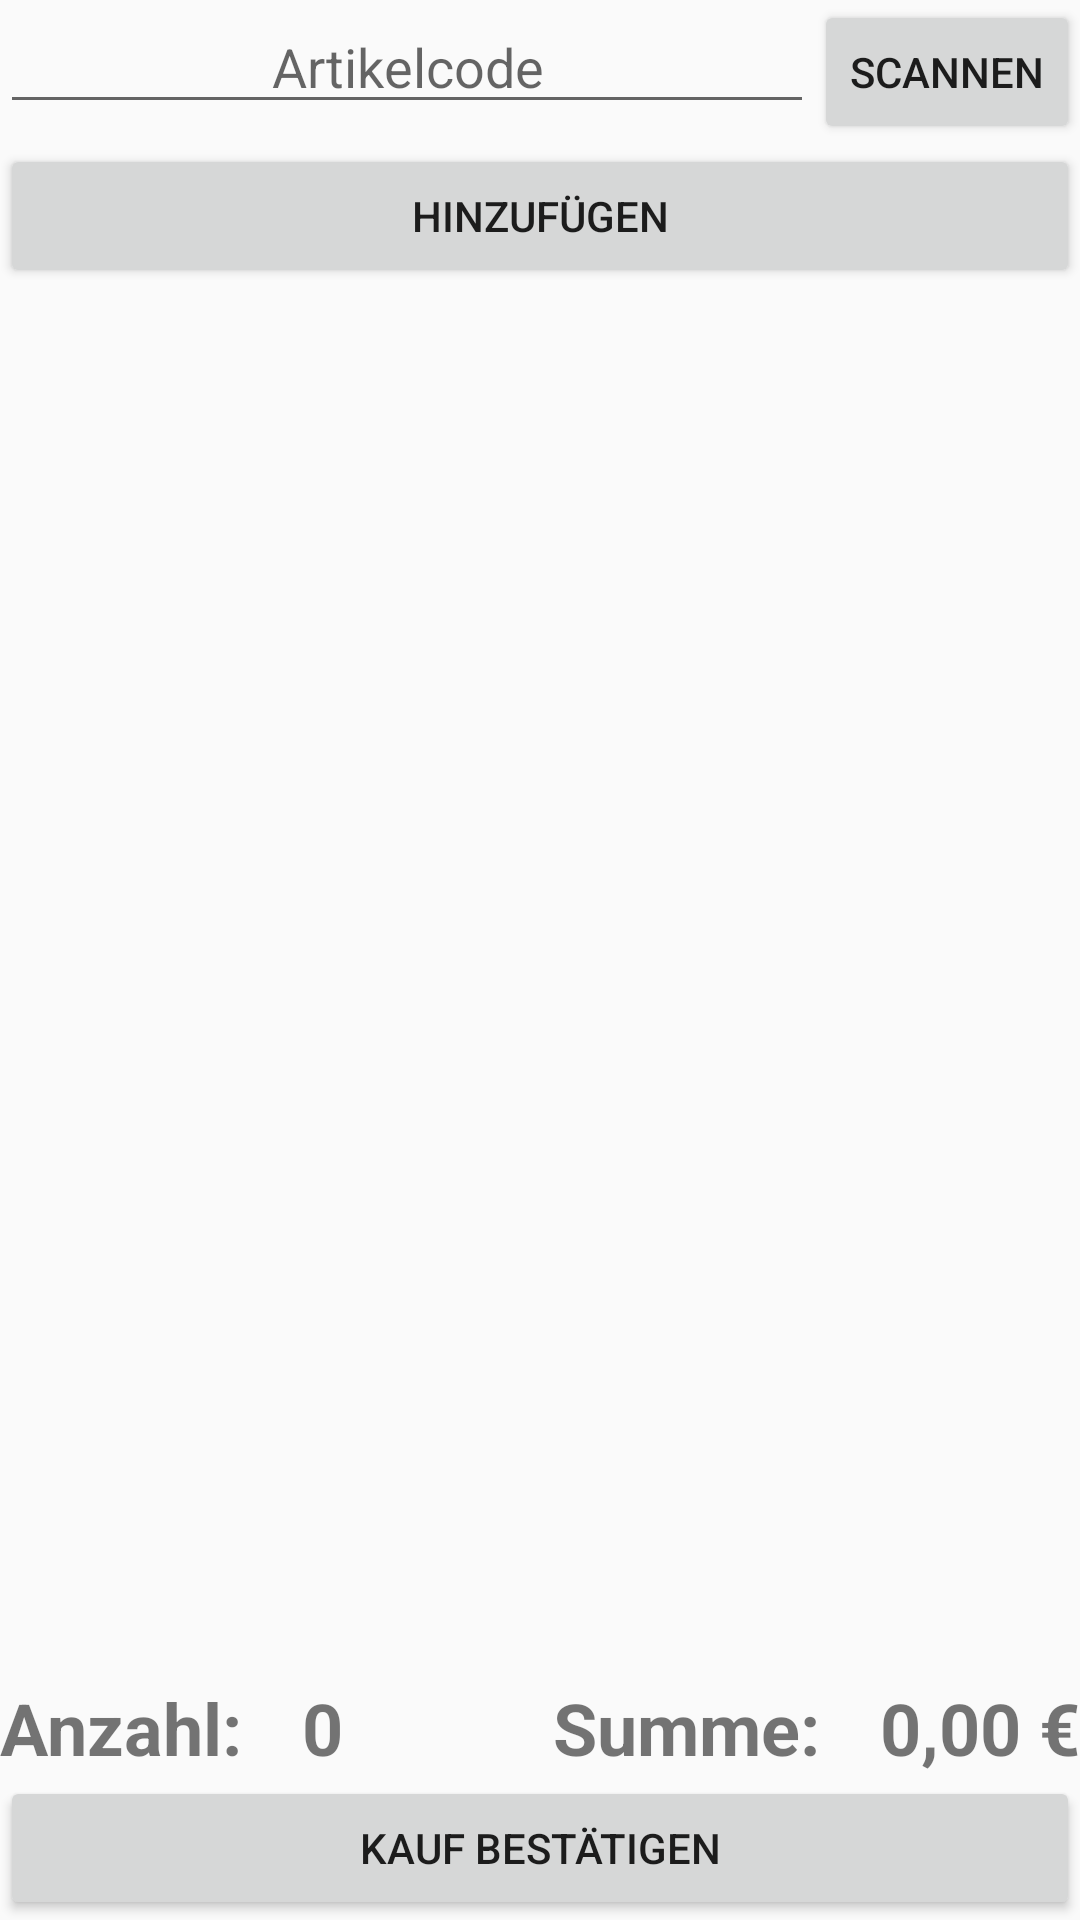

Reconstruct the res/layout file that produces this screen, plus the resources it refers to.
<!-- AndroidManifest.xml: activity theme Theme.AppCompat.Light.NoActionBar -->
<!-- res/layout/activity_main.xml -->
<?xml version="1.0" encoding="utf-8"?>
<android.support.constraint.ConstraintLayout xmlns:android="http://schemas.android.com/apk/res/android"
    xmlns:app="http://schemas.android.com/apk/res-auto"
    xmlns:tools="http://schemas.android.com/tools"
    android:layout_width="match_parent"
    android:layout_height="match_parent"
    tools:context="de.obfusco.fleedroid.MainActivity">

    <RelativeLayout
        android:layout_width="match_parent"
        android:layout_height="match_parent">

        <RelativeLayout
            android:id="@+id/editLine"
            android:layout_width="match_parent"
            android:layout_height="wrap_content"
            >
            <EditText
                android:id="@+id/codeText"
                android:layout_width="wrap_content"
                android:layout_height="wrap_content"
                android:hint="Artikelcode"
                android:inputType="number"
                android:singleLine="true"
                android:textAlignment="center"
                android:layout_alignParentTop="true"
                android:layout_toLeftOf="@+id/scanButton"
                android:layout_alignParentLeft="true"
                />
            <Button
                android:id="@+id/scanButton"
                android:layout_width="wrap_content"
                android:layout_height="wrap_content"
                android:layout_alignParentRight="true"
                android:text="Scannen" />
        </RelativeLayout>

        <Button
            android:id="@+id/addButton"
            android:layout_width="match_parent"
            android:layout_height="wrap_content"
            android:text="Hinzufügen"
            android:layout_below="@+id/editLine" />

        <ListView
            android:id="@+id/itemListView"
            android:layout_width="match_parent"
            android:layout_height="wrap_content"
            android:scrollbars="vertical"
            android:layout_above="@+id/sumLine"
            android:layout_below="@+id/addButton"
            >

        </ListView>
        <RelativeLayout
            android:id="@+id/sumLine"
            android:layout_width="match_parent"
            android:layout_height="wrap_content"
            android:layout_above="@id/okButton"
            >

            <TextView
                android:id="@+id/countTextView"
                android:layout_width="wrap_content"
                android:layout_height="wrap_content"
                android:text="Anzahl:"
                android:textSize="24sp"
                android:textStyle="bold"
                />
            <TextView
                android:id="@+id/countView"
                android:layout_width="wrap_content"
                android:layout_height="wrap_content"
                android:text="0"
                android:textSize="24sp"
                android:textStyle="bold"
                android:layout_toRightOf="@id/countTextView"
                android:layout_marginLeft="20dp"
                />
            <TextView
                android:id="@+id/sumTextView"
                android:layout_width="wrap_content"
                android:layout_height="wrap_content"
                android:text="Summe:"
                android:textSize="24sp"
                android:textStyle="bold"
                android:layout_toLeftOf="@id/sumView"/>
            <TextView
                android:id="@+id/sumView"
                android:layout_width="wrap_content"
                android:layout_height="wrap_content"
                android:text="0,00 €"
                android:textSize="24sp"
                android:textStyle="bold"
                android:layout_alignParentRight="true"
                android:layout_marginLeft="20dp"
                />
        </RelativeLayout>
        <Button
            android:id="@+id/okButton"
            android:layout_width="match_parent"
            android:layout_height="wrap_content"
            android:text="Kauf bestätigen"
            android:layout_alignParentBottom="true"/>

    </RelativeLayout>

</android.support.constraint.ConstraintLayout>
<!-- resources referenced by this layout -->
<resources>

</resources>
